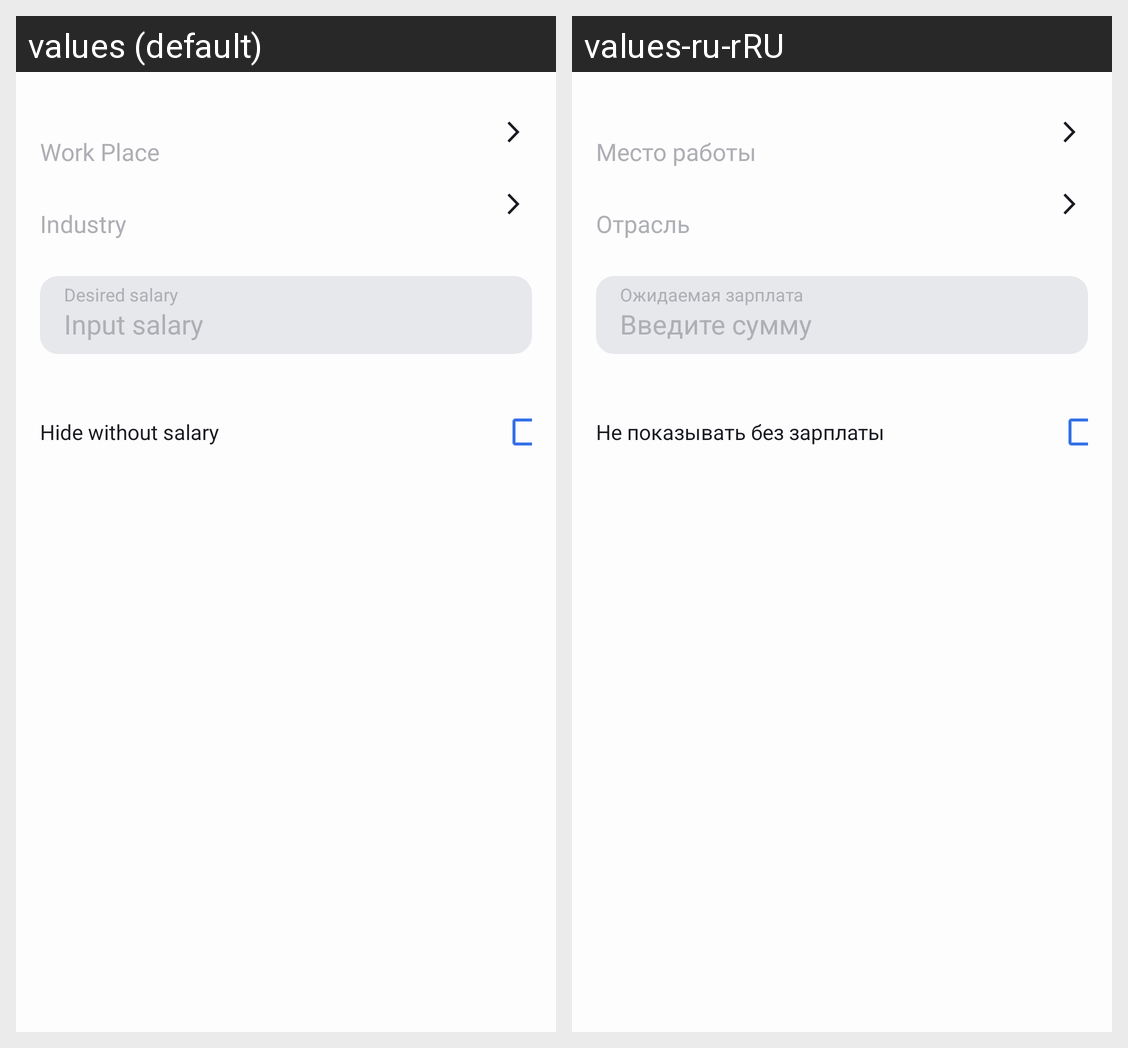

Strings drawn on this Android screen and how each of the app's shown locales translates them:
Android screen res/layout/fragment_filter.xml rendered under 2 locales, left to right: values (default), values-ru-rRU. Device: Nexus 5 (rendered at 1080×1920; each locale shown at half size, 540×960, under a caption strip naming it); theme Theme.PracticumAndroidDiploma.
Strings drawn on this screen, with the default value and each locale's value (text and hints the layout hard-codes, and strings that could not be matched under every locale, appear in the picture but are not listed):

button_work_place_name
  values: Work Place
  values-ru-rRU: Место работы

button_industry_name
  values: Industry
  values-ru-rRU: Отрасль

edit_hint_desired_salary_input
  values: Input salary
  values-ru-rRU: Введите сумму

edit_desired_salary_headline
  values: Desired salary
  values-ru-rRU: Ожидаемая зарплата

check_without_salary_hide
  values: Hide without salary
  values-ru-rRU: Не показывать без зарплаты
